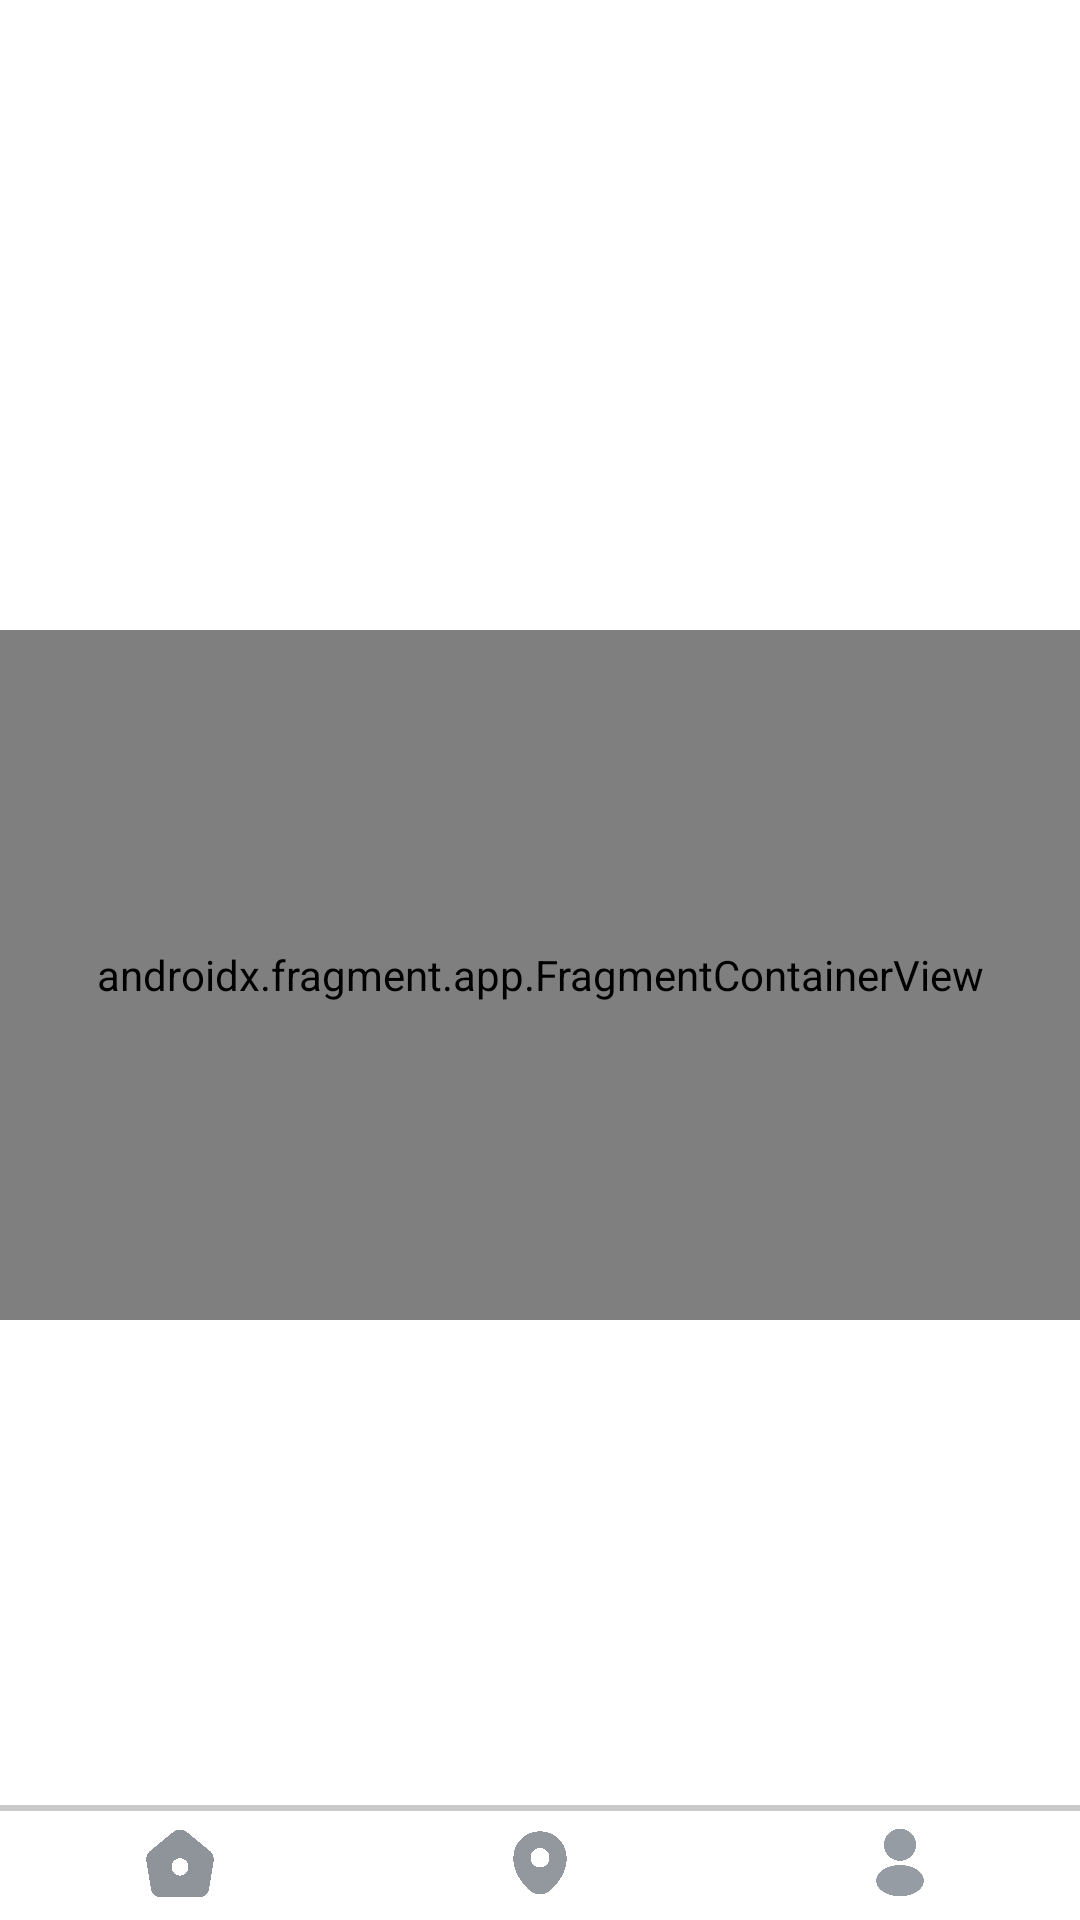

Layout XML and referenced resources for this Android screen:
<!-- AndroidManifest.xml: application theme Theme.LoginApp -->
<!-- res/layout/market_location.xml -->
<?xml version="1.0" encoding="utf-8"?>
<androidx.constraintlayout.widget.ConstraintLayout
    xmlns:android="http://schemas.android.com/apk/res/android"
    xmlns:app="http://schemas.android.com/apk/res-auto"
    xmlns:tools="http://schemas.android.com/tools"
    android:id="@+id/main"
    android:layout_width="match_parent"
    android:layout_height="match_parent"
    android:background="@color/white"
    android:fitsSystemWindows="false"
    tools:context=".Market_Location">

    
    <FrameLayout
        android:id="@+id/top_nav_container"
        android:layout_width="match_parent"
        android:layout_height="210dp"
        app:layout_constraintTop_toTopOf="parent" />

    
    <androidx.fragment.app.FragmentContainerView
        android:id="@+id/map"
        android:name="com.google.android.gms.maps.SupportMapFragment"
        android:layout_width="match_parent"
        android:layout_height="230dp"
        app:layout_constraintTop_toBottomOf="@id/top_nav_container" />

    
    <HorizontalScrollView
        android:id="@+id/filter_scroll"
        android:layout_width="0dp"
        android:layout_height="wrap_content"
        android:paddingTop="4dp"
        android:paddingBottom="4dp"
        android:scrollbars="none"
        app:layout_constraintTop_toBottomOf="@id/map"
        app:layout_constraintStart_toStartOf="parent"
        app:layout_constraintEnd_toEndOf="parent">

        <LinearLayout
            android:id="@+id/filter_chip_container"
            android:layout_width="wrap_content"
            android:layout_height="wrap_content"
            android:orientation="horizontal"
            android:padding="8dp" />
    </HorizontalScrollView>

    
    <FrameLayout
        android:layout_width="0dp"
        android:layout_height="0dp"
        app:layout_constraintTop_toBottomOf="@id/filter_scroll"
        app:layout_constraintBottom_toTopOf="@id/navigation_bottom"
        app:layout_constraintStart_toStartOf="parent"
        app:layout_constraintEnd_toEndOf="parent">

        
        <ScrollView
            android:layout_width="match_parent"
            android:layout_height="match_parent"
            android:fillViewport="true">

            <GridLayout
                android:id="@+id/gridLayout"
                android:layout_width="match_parent"
                android:layout_height="wrap_content"
                android:columnCount="2"
                android:padding="6dp"
                android:horizontalSpacing="8dp"
                android:verticalSpacing="8dp" />
        </ScrollView>

        
        <ProgressBar
            android:id="@+id/progressBar"
            style="?android:attr/progressBarStyleLarge"
            android:layout_width="wrap_content"
            android:layout_height="wrap_content"
            android:layout_gravity="center"
            android:indeterminateTint="@color/shade1_green"
            android:visibility="gone" />

        
        <Button
            android:id="@+id/retry_button"
            android:layout_width="wrap_content"
            android:layout_height="wrap_content"
            android:layout_gravity="center"
            android:backgroundTint="@color/shade1_green"
            android:text="Retry Location"
            android:textColor="@color/white"
            android:paddingHorizontal="24dp"
            android:visibility="gone" />
    </FrameLayout>

    
    <LinearLayout
        android:id="@+id/footerLayout"
        android:layout_width="match_parent"
        android:layout_height="0dp"
        android:background="@drawable/footer2"
        android:gravity="center"
        app:layout_constraintBottom_toBottomOf="parent"
        app:layout_constraintTop_toTopOf="@id/navigation_bottom"
        android:orientation="horizontal">

        <ImageView
            android:id="@+id/home"
            android:layout_width="0dp"
            android:layout_height="27dp"
            android:layout_weight="1"
            android:src="@drawable/home" />

        <ImageView
            android:id="@+id/location"
            android:layout_width="0dp"
            android:layout_height="24dp"
            android:layout_weight="1"
            android:src="@drawable/location2" />

        <ImageView
            android:id="@+id/user_profile"
            android:layout_width="0dp"
            android:layout_height="27dp"
            android:layout_weight="1"
            android:src="@drawable/profile" />
    </LinearLayout>

    
    <androidx.constraintlayout.widget.Guideline
        android:id="@+id/navigation_bottom"
        android:layout_width="wrap_content"
        android:layout_height="wrap_content"
        android:orientation="horizontal"
        app:layout_constraintGuide_percent="0.94" />
</androidx.constraintlayout.widget.ConstraintLayout>
<!-- resources referenced by this layout -->
<resources>
  <color name="shade1_green">#00B251</color>
  <color name="white">#FFFFFFFF</color>
  <!-- drawable footer2 (drawable) -->
  <?xml version="1.0" encoding="utf-8"?>
  <layer-list xmlns:android="http://schemas.android.com/apk/res/android">
      
      <item>
          <shape android:shape="rectangle">
              <solid android:color="#c8cac9" /> 
  
  
  
  
          </shape>
      </item>
  
      <item android:top="2dp">
          <shape android:shape="rectangle">
              <solid android:color="#FFFFFF" />
  
  
  
  
          </shape>
  
      </item>
  
  </layer-list>
  <!-- drawable home: png bitmap (drawable, 35245 bytes) -->
  <!-- drawable location2: png bitmap (drawable, 30592 bytes) -->
  <!-- drawable profile: png bitmap (drawable, 96290 bytes) -->
  <style name="Theme.LoginApp" parent="Base.Theme.LoginApp" />
  <style name="Base.Theme.LoginApp" parent="Theme.Material3.DayNight.NoActionBar">
          
          
  
          <item name="android:statusBarColor">@android:color/transparent</item>
          <item name="android:windowDrawsSystemBarBackgrounds">true</item>
          <item name="android:windowTranslucentStatus">false</item>
  
      </style>
</resources>
